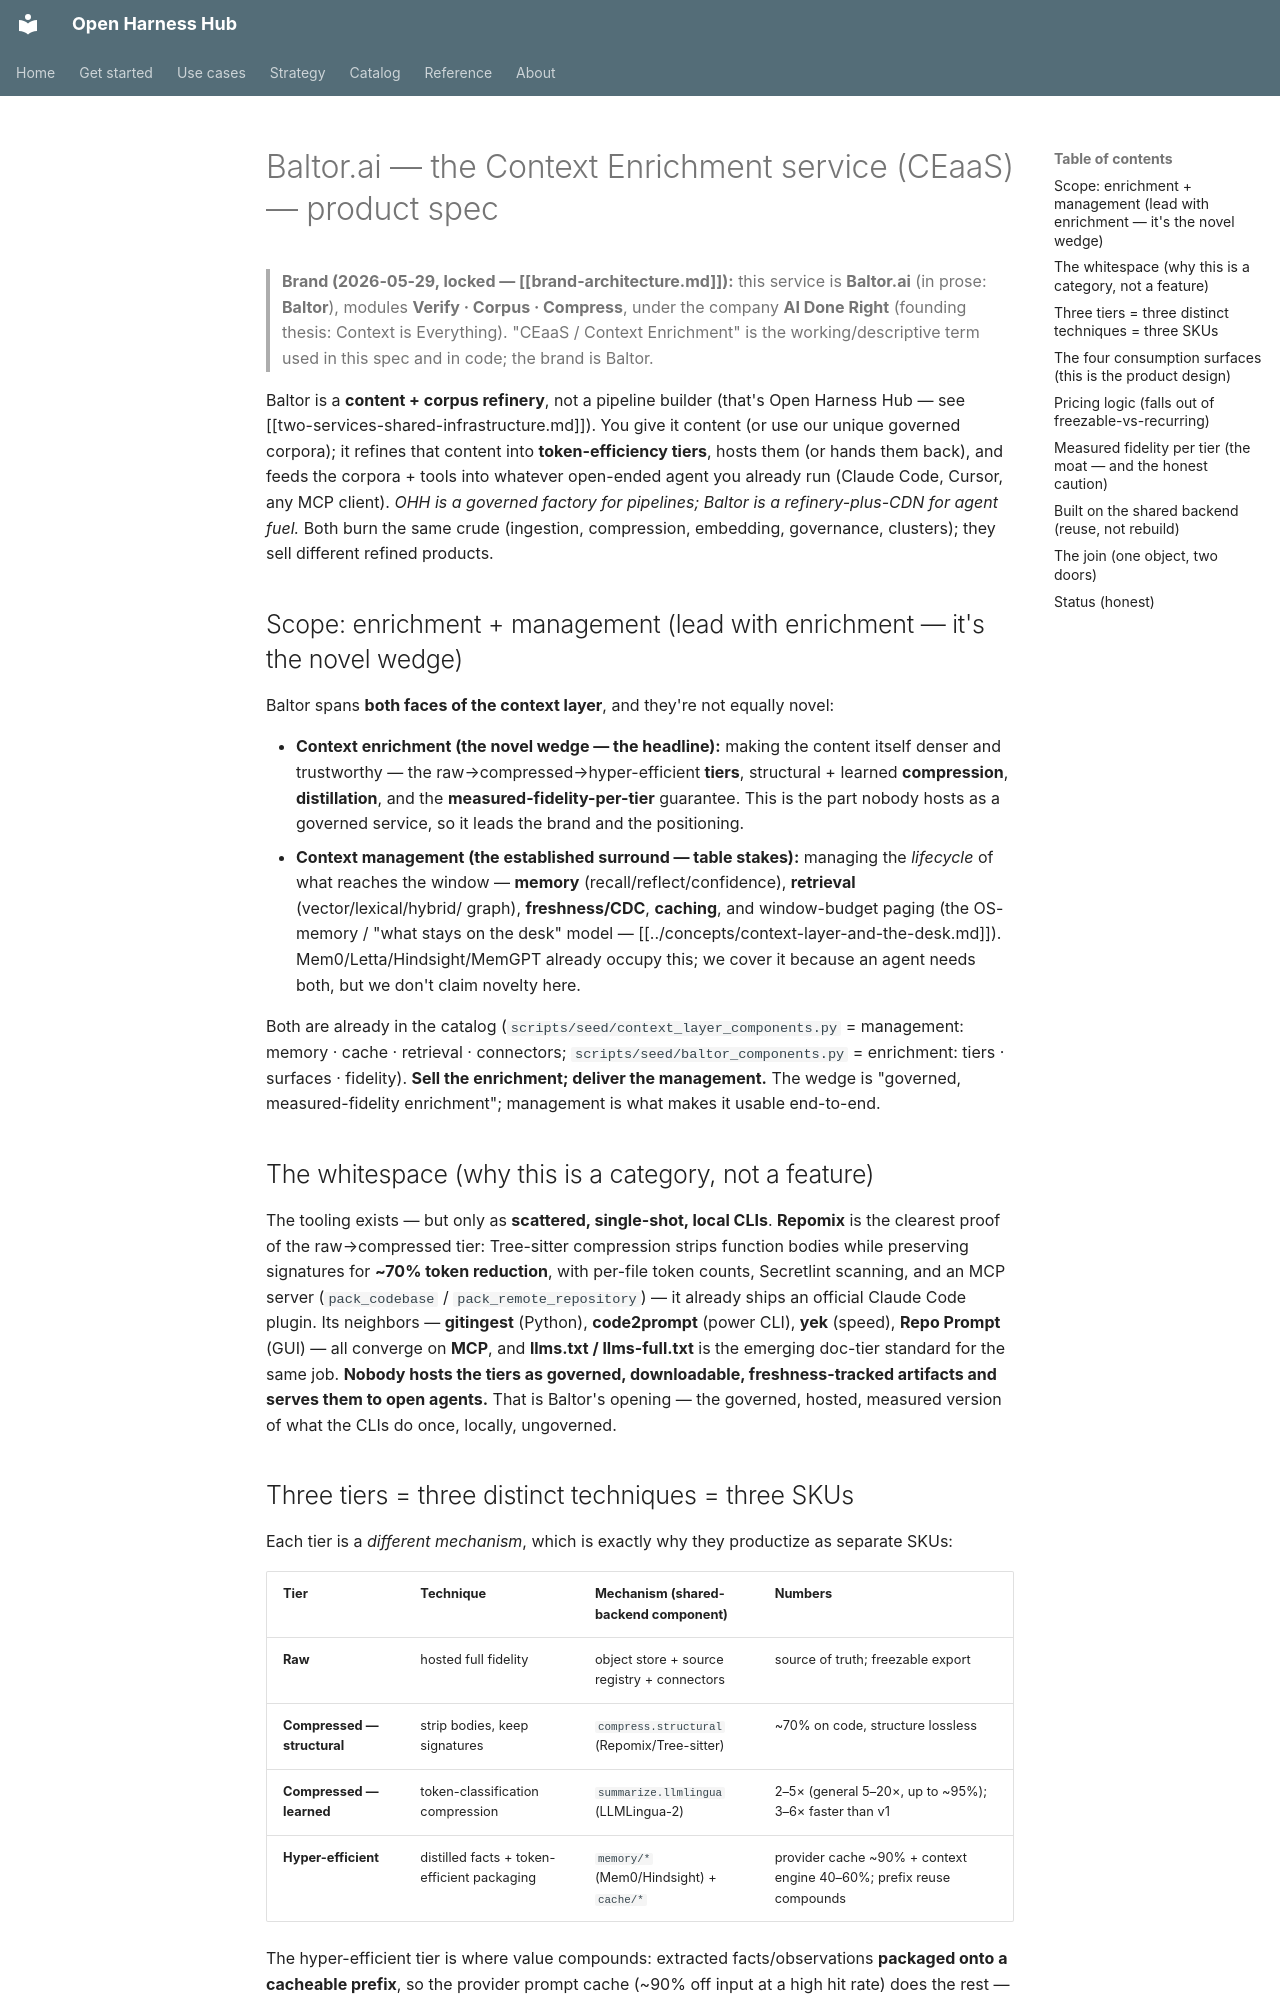

repository: Amarel-Taylor-Scott/open-harness-hub · page: strategy/context-enrichment-service/index.html · generator: mkdocs

# Baltor.ai — the Context Enrichment service (CEaaS) — product spec

> **Brand (2026-05-29, locked — [[brand-architecture.md]]):** this service is **Baltor.ai** (in prose:
> **Baltor**), modules **Verify · Corpus · Compress**, under the company **AI Done Right** (founding thesis: Context is Everything).
> "CEaaS / Context Enrichment" is the working/descriptive term used in this spec and in code; the brand is
> Baltor.

Baltor is a **content + corpus refinery**, not a pipeline builder (that's Open Harness Hub — see
[[two-services-shared-infrastructure.md]]). You give it content (or use our unique governed corpora);
it refines that content into **token-efficiency tiers**, hosts them (or hands them back), and feeds
the corpora + tools into whatever open-ended agent you already run (Claude Code, Cursor, any MCP
client). *OHH is a governed factory for pipelines; Baltor is a refinery-plus-CDN for agent fuel.* Both
burn the same crude (ingestion, compression, embedding, governance, clusters); they sell different
refined products.

## Scope: enrichment + management (lead with enrichment — it's the novel wedge)

Baltor spans **both faces of the context layer**, and they're not equally novel:

- **Context enrichment (the novel wedge — the headline):** making the content itself denser and
  trustworthy — the raw→compressed→hyper-efficient **tiers**, structural + learned **compression**,
  **distillation**, and the **measured-fidelity-per-tier** guarantee. This is the part nobody hosts as
  a governed service, so it leads the brand and the positioning.
- **Context management (the established surround — table stakes):** managing the *lifecycle* of what
  reaches the window — **memory** (recall/reflect/confidence), **retrieval** (vector/lexical/hybrid/
  graph), **freshness/CDC**, **caching**, and window-budget paging (the OS-memory / "what stays on the
  desk" model — [[../concepts/context-layer-and-the-desk.md]]). Mem0/Letta/Hindsight/MemGPT already
  occupy this; we cover it because an agent needs both, but we don't claim novelty here.

Both are already in the catalog (`scripts/seed/context_layer_components.py` = management: memory ·
cache · retrieval · connectors; `scripts/seed/baltor_components.py` = enrichment: tiers · surfaces ·
fidelity). **Sell the enrichment; deliver the management.** The wedge is "governed, measured-fidelity
enrichment"; management is what makes it usable end-to-end.

## The whitespace (why this is a category, not a feature)

The tooling exists — but only as **scattered, single-shot, local CLIs**. **Repomix** is the clearest
proof of the raw→compressed tier: Tree-sitter compression strips function bodies while preserving
signatures for **~70% token reduction**, with per-file token counts, Secretlint scanning, and an MCP
server (`pack_codebase` / `pack_remote_repository`) — it already ships an official Claude Code plugin.
Its neighbors — **gitingest** (Python), **code2prompt** (power CLI), **yek** (speed), **Repo Prompt**
(GUI) — all converge on **MCP**, and **llms.txt / llms-full.txt** is the emerging doc-tier standard
for the same job. **Nobody hosts the tiers as governed, downloadable, freshness-tracked artifacts and
serves them to open agents.** That is Baltor's opening — the governed, hosted, measured version of what
the CLIs do once, locally, ungoverned.
